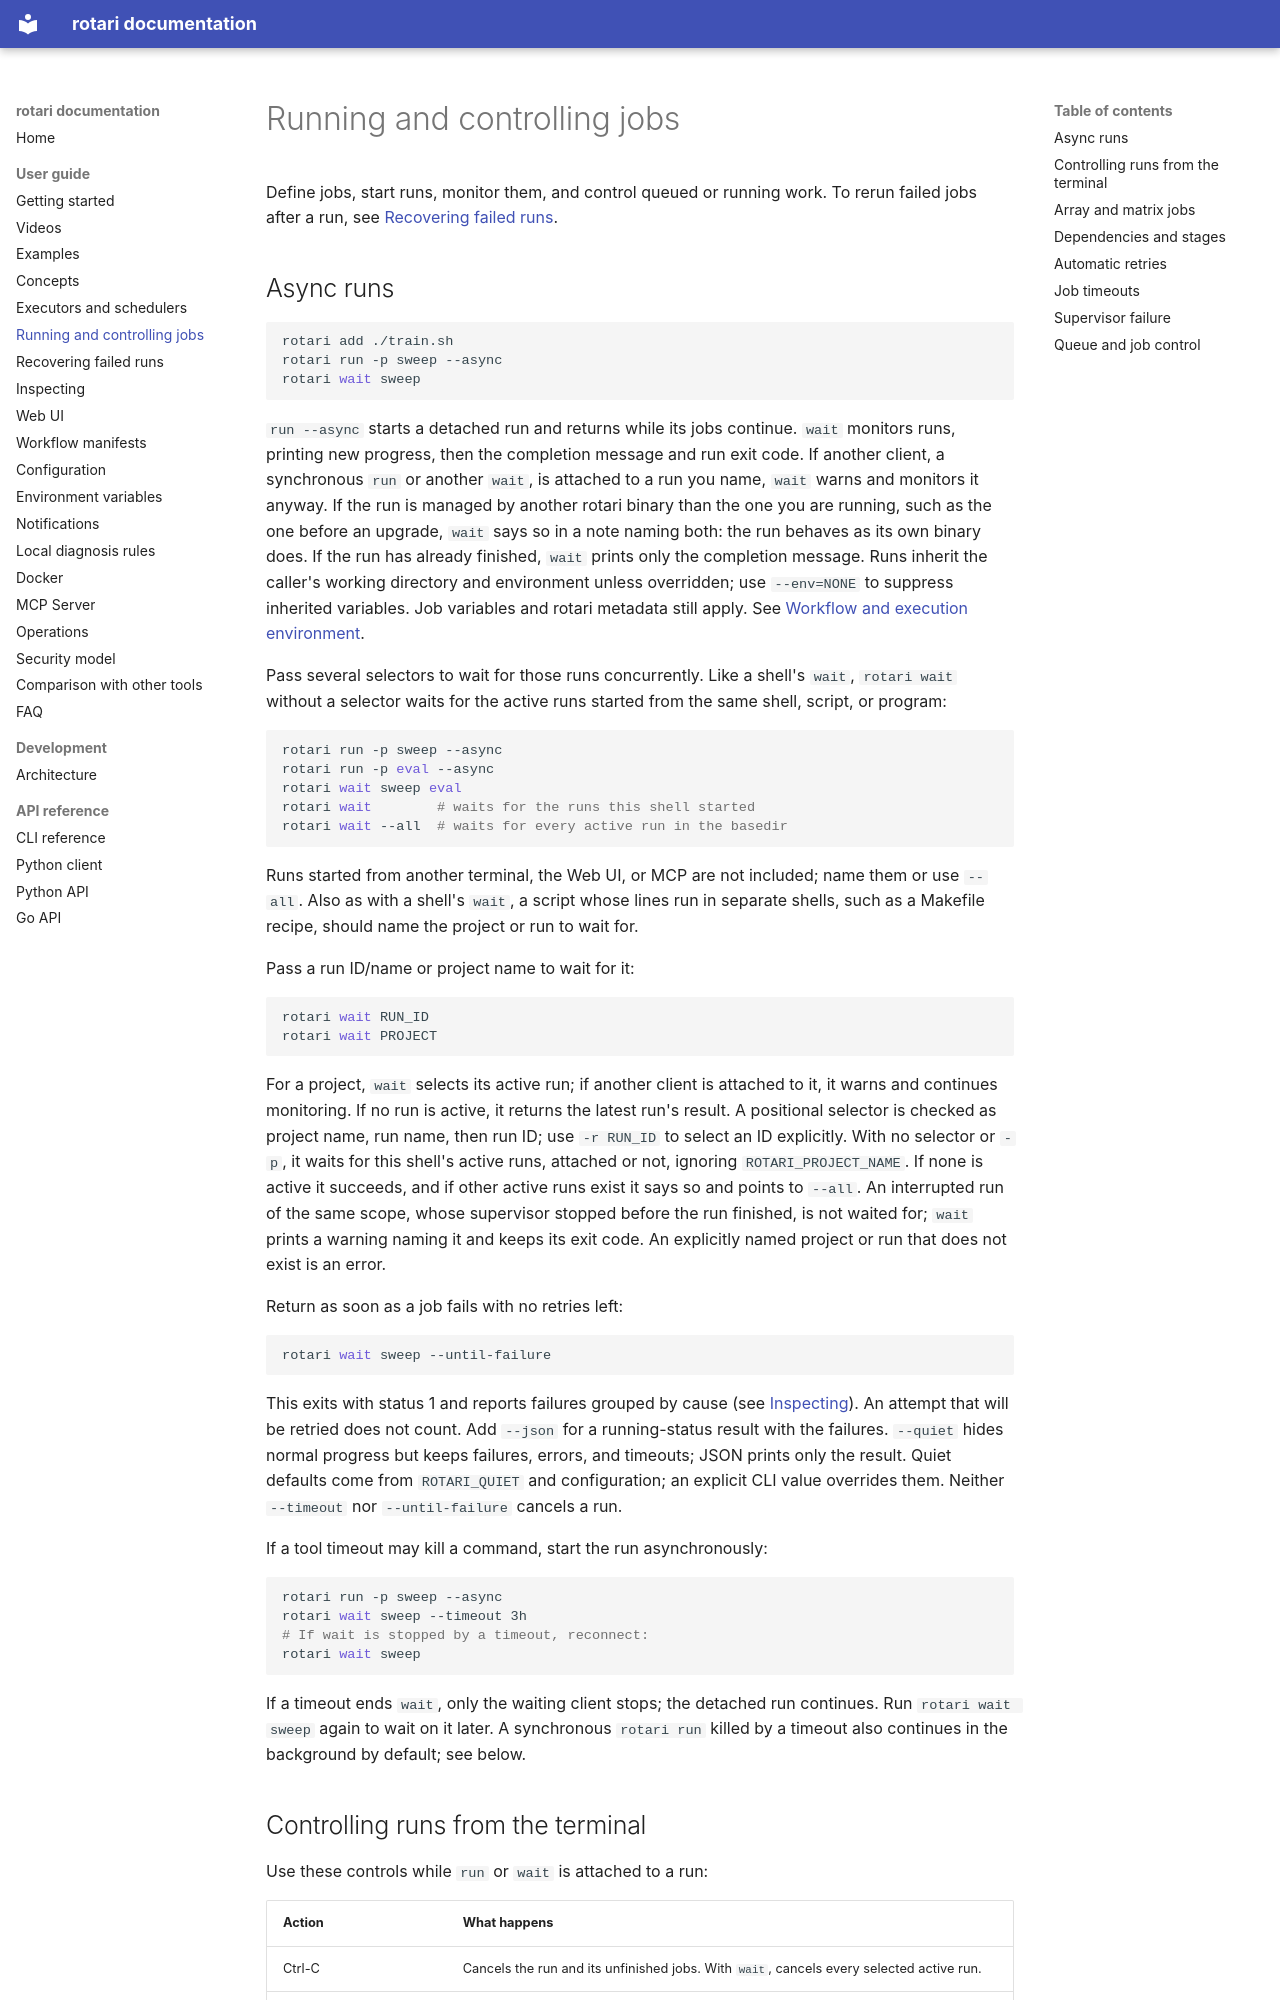

repository: rotari-dev/rotari · page: RUNNING/index.html · generator: mkdocs

# Running and controlling jobs

Define jobs, start runs, monitor them, and control queued or running work. To
rerun failed jobs after a run, see [Recovering failed runs](RECOVERING.md).

## Async runs

```sh
rotari add ./train.sh
rotari run -p sweep --async
rotari wait sweep
```

`run --async` starts a detached run and returns while its jobs continue.
`wait` monitors runs, printing new progress, then the completion message and
run exit code. If another client, a synchronous `run` or another `wait`, is
attached to a run you name, `wait` warns and monitors it anyway. If the run is managed by another rotari binary
than the one you are running, such as the one before an upgrade, `wait` says so in a note naming both: the run
behaves as its own binary does. If the run
has already finished, `wait` prints only the completion message. Runs inherit the caller's working
directory and environment unless overridden; use `--env=NONE` to suppress
inherited variables. Job variables and rotari metadata still apply. See
[Workflow and execution environment](CONCEPTS.md#workflow-and-execution-environment).

Pass several selectors to wait for those runs concurrently. Like a shell's
`wait`, `rotari wait` without a selector waits for the active runs started
from the same shell, script, or program:

```sh
rotari run -p sweep --async
rotari run -p eval --async
rotari wait sweep eval
rotari wait        # waits for the runs this shell started
rotari wait --all  # waits for every active run in the basedir
```

Runs started from another terminal, the Web UI, or MCP are not included; name
them or use `--all`. Also as with a shell's `wait`, a script whose lines run
in separate shells, such as a Makefile recipe, should name the project or run
to wait for.

Pass a run ID/name or project name to wait for it:

```sh
rotari wait RUN_ID
rotari wait PROJECT
```

For a project, `wait` selects its active run; if another client is attached
to it, it warns and continues monitoring. If no run is active,
it returns the latest run's result. A positional selector is checked as project
name, run name, then run ID; use `-r RUN_ID` to select an ID explicitly. With
no selector or `-p`, it waits for this shell's active runs, attached or not,
ignoring `ROTARI_PROJECT_NAME`. If none is active it succeeds, and if other
active runs exist it says so and points to `--all`. An interrupted run of the
same scope, whose supervisor stopped before the run finished, is not waited
for; `wait` prints a warning naming it and keeps its exit code. An explicitly named project or run that
does not exist is an error.

Return as soon as a job fails with no retries left:

```sh
rotari wait sweep --until-failure
```

This exits with status 1 and reports failures grouped by cause (see
[Inspecting](INSPECT.md#inspect)). An attempt that will be retried does not
count. Add `--json` for a running-status result with the failures. `--quiet`
hides normal progress but keeps failures, errors, and timeouts; JSON prints
only the result. Quiet defaults come from `ROTARI_QUIET` and configuration; an
explicit CLI value overrides them. Neither `--timeout` nor `--until-failure`
cancels a run.

If a tool timeout may kill a command, start the run asynchronously:

```sh
rotari run -p sweep --async
rotari wait sweep --timeout 3h
# If wait is stopped by a timeout, reconnect:
rotari wait sweep
```

If a timeout ends `wait`, only the waiting client stops; the detached run
continues. Run `rotari wait sweep` again to wait on it later. A synchronous
`rotari run` killed by a timeout also continues in the background by default;
see below.
